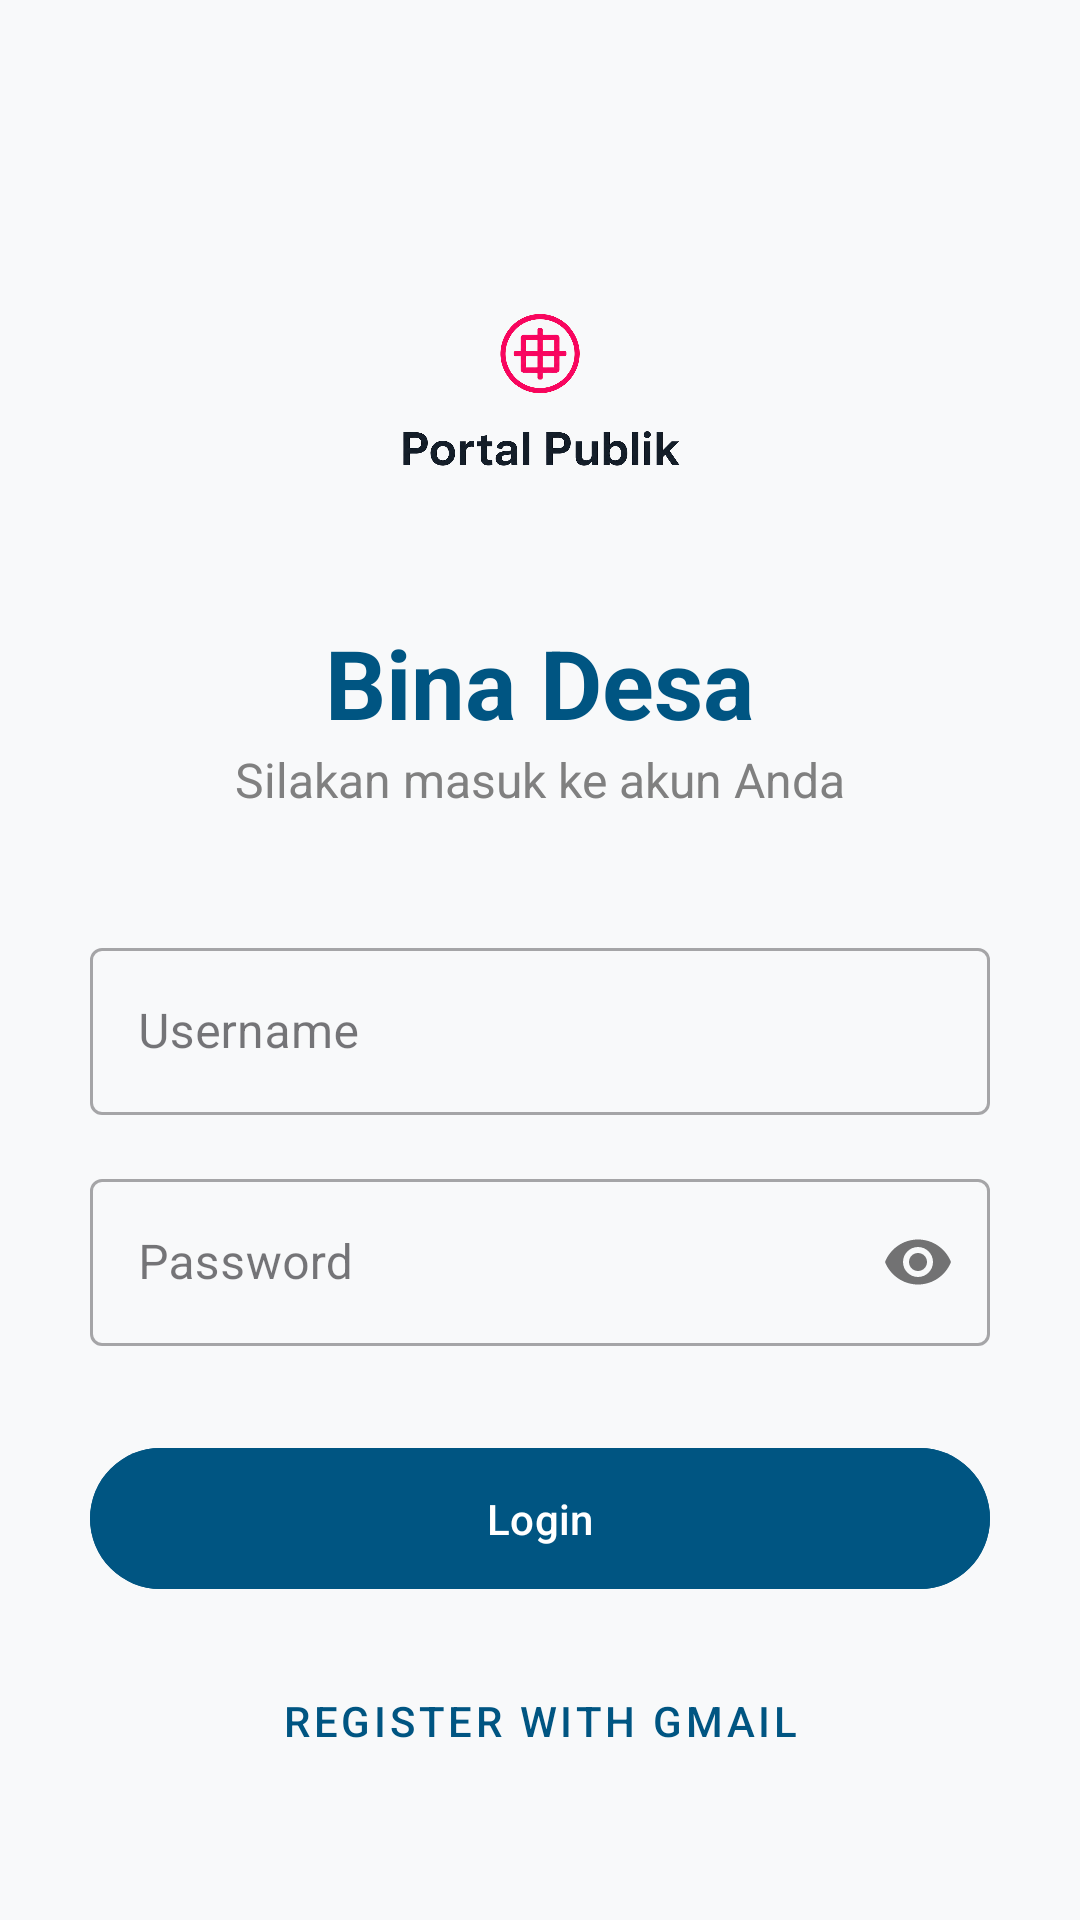

Layout XML and referenced resources for this Android screen:
<!-- AndroidManifest.xml: application theme Theme.Nasywacore -->
<!-- res/layout/activity_login.xml -->
<?xml version="1.0" encoding="utf-8"?>
<ScrollView xmlns:android="http://schemas.android.com/apk/res/android"
    xmlns:app="http://schemas.android.com/apk/res-auto"
    android:layout_width="match_parent"
    android:layout_height="match_parent"
    android:background="@color/bg_light"
    android:fillViewport="true">

    <LinearLayout
        android:layout_width="match_parent"
        android:layout_height="wrap_content"
        android:gravity="center_horizontal"
        android:orientation="vertical"
        android:padding="30dp">

        <ImageView
            android:id="@+id/logoApp"
            android:layout_width="120dp"
            android:layout_height="120dp"
            android:layout_marginTop="40dp"
            android:src="@drawable/logo_binadesa" />

        <TextView
            android:layout_width="wrap_content"
            android:layout_height="wrap_content"
            android:layout_marginTop="16dp"
            android:text="Bina Desa"
            android:textColor="@color/blue_dark"
            android:textSize="32sp"
            android:textStyle="bold" />

        <TextView
            android:layout_width="wrap_content"
            android:layout_height="wrap_content"
            android:layout_marginBottom="40dp"
            android:text="Silakan masuk ke akun Anda"
            android:textColor="@color/gray"
            android:textSize="16sp" />

        <com.google.android.material.textfield.TextInputLayout
            style="@style/Widget.MaterialComponents.TextInputLayout.OutlinedBox"
            android:layout_width="match_parent"
            android:layout_height="wrap_content"
            android:hint="Username">
            <com.google.android.material.textfield.TextInputEditText
                android:id="@+id/etUsername"
                android:layout_width="match_parent"
                android:layout_height="wrap_content" />
        </com.google.android.material.textfield.TextInputLayout>

        <com.google.android.material.textfield.TextInputLayout
            style="@style/Widget.MaterialComponents.TextInputLayout.OutlinedBox"
            android:layout_width="match_parent"
            android:layout_height="wrap_content"
            android:layout_marginTop="16dp"
            android:hint="Password"
            app:passwordToggleEnabled="true">
            <com.google.android.material.textfield.TextInputEditText
                android:id="@+id/etPassword"
                android:layout_width="match_parent"
                android:layout_height="wrap_content"
                android:inputType="textPassword" />
        </com.google.android.material.textfield.TextInputLayout>

        <com.google.android.material.button.MaterialButton
            android:id="@+id/btnLogin"
            android:layout_width="match_parent"
            android:layout_height="55dp"
            android:layout_marginTop="30dp"
            android:backgroundTint="@color/blue_dark"
            android:text="Login" />

        <com.google.android.material.button.MaterialButton
            android:id="@+id/btnToRegister"
            style="@style/Widget.MaterialComponents.Button.TextButton"
            android:layout_width="match_parent"
            android:layout_height="wrap_content"
            android:layout_marginTop="16dp"
            android:textColor="@color/blue_dark"
            android:text="Register With Gmail" />

    </LinearLayout>
</ScrollView>
<!-- resources referenced by this layout -->
<resources>
  <color name="bg_light">#F8F9FA</color>
  <color name="blue_dark">#005582</color>
  <color name="gray">#808080</color>
  <!-- drawable logo_binadesa: png bitmap (drawable, 226185 bytes) -->
  <style name="Theme.Nasywacore" parent="Base.Theme.Nasywacore" />
  <style name="Base.Theme.Nasywacore" parent="Theme.Material3.DayNight.NoActionBar">
          
          
      </style>
</resources>
